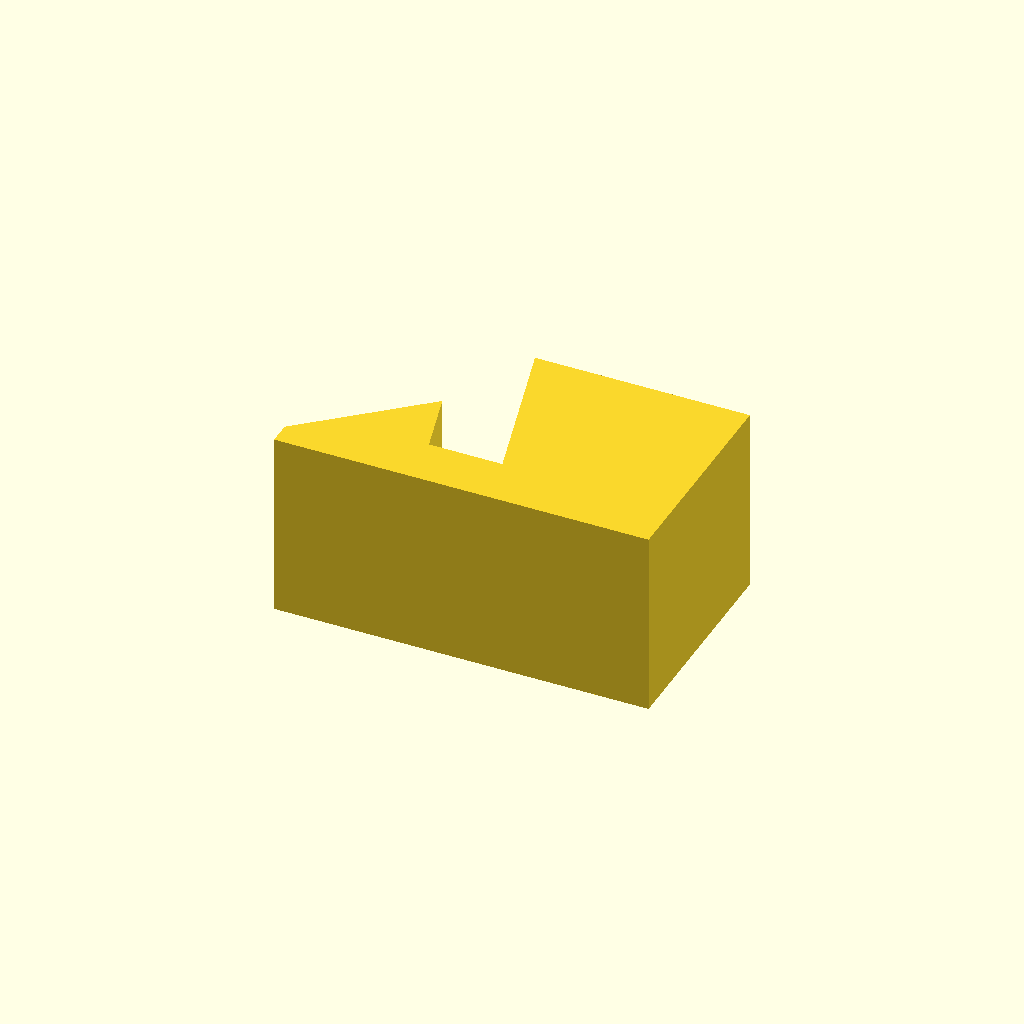
Cell 1: the model at its default parameters.
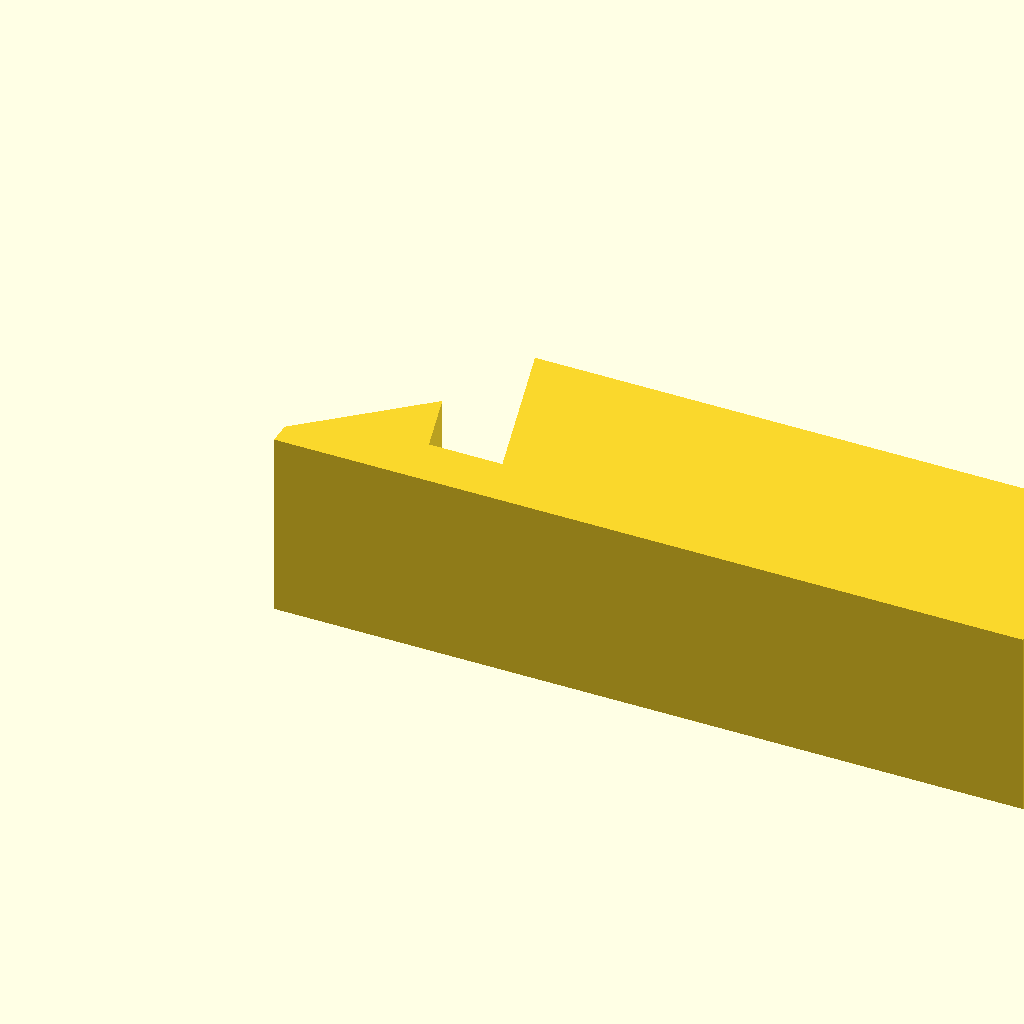
Cell 2: the same model with depth = 200.
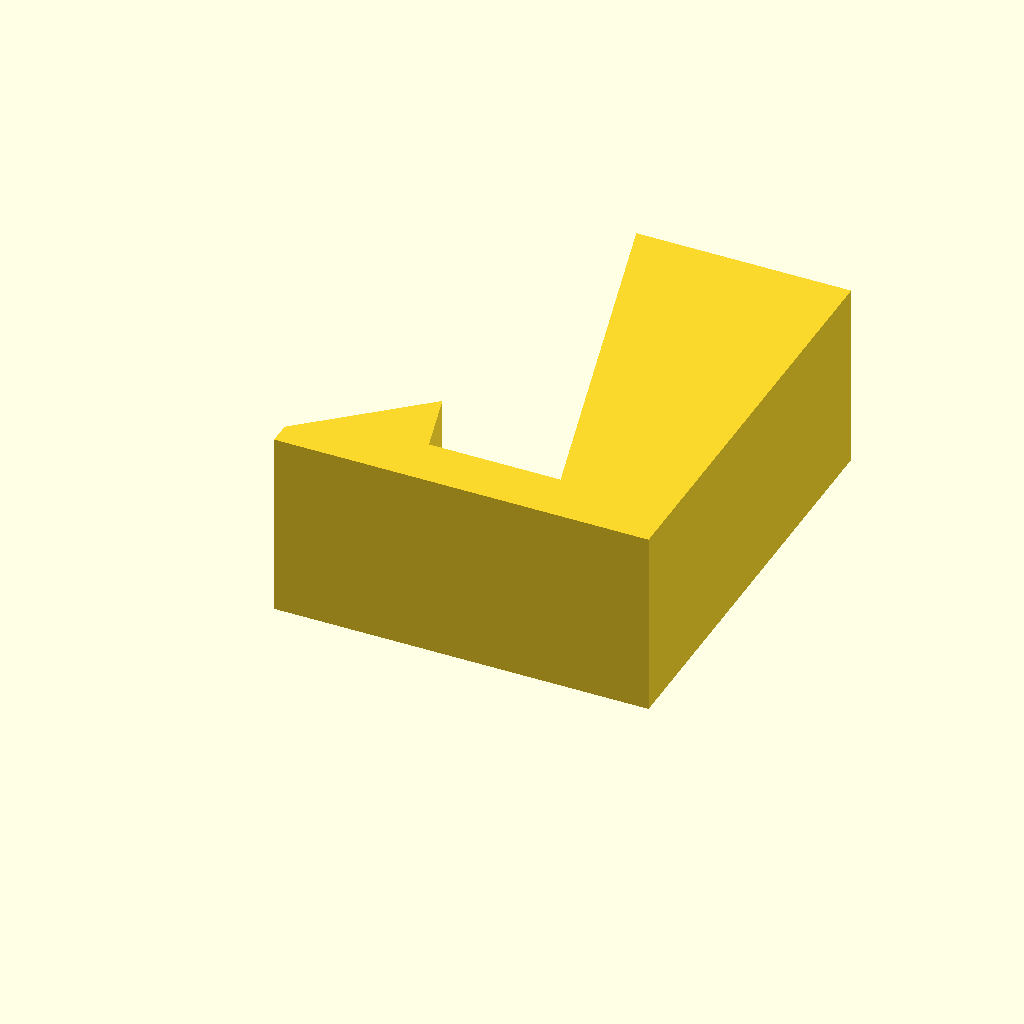
Cell 3 — height set to 116, the other parameters unchanged.
All cells are drawn from one camera (rotation 55°, 0°, 25°, orthographic, colour scheme Cornfield), so only the parameter changes between them.
Source of the model, superseded/stand.scad:
// Bench stand for a 10.1" Raspberry Pi DSI touch panel.
// Two identical feet. Print 2. No supports - it lies flat on its side.
//
// MEASURE edge_t WITH CALIPERS FIRST. Everything else can stay as-is.

edge_t     = 11.0;  // thickness of the display assembly at its bottom edge
clearance  =  1.2;  // slop so it drops in rather than needing a push

lean       = 15;    // degrees back from vertical
depth      = 100;   // front-to-back footprint
height     =  58;   // height at the back
width      =  50;   // width of each foot
slot_floor =  14;   // slot floor height above the bench
front_x    =  30;   // where the slot's front wall meets the lip
lip_h      =  32;   // front lip height - deliberately below `height`
toe_h      =   6;   // thickness at the very front edge

slot_w   = edge_t + clearance;
rise     = height - slot_floor;
lip_rise = lip_h  - slot_floor;
dx       = rise     * tan(lean);
lip_dx   = lip_rise * tan(lean);
horiz    = slot_w / cos(lean);

fx_top = front_x;
fx_bot = fx_top + lip_dx;
bx_top = fx_top + horiz;
bx_bot = bx_top + dx;

assert(bx_bot < depth - 6, "slot runs out the back - raise depth or drop front_x");
assert(fx_top > 6,         "slot too close to the front edge");

module foot() {
    linear_extrude(height = width)
        polygon([[0, 0], [depth, 0], [depth, height],
                 [bx_top, height], [bx_bot, slot_floor],
                 [fx_bot, slot_floor], [fx_top, lip_h],
                 [0, toe_h]]);
}

foot();
// Both feet are identical - the profile is uniform across the width, so there
// is no left or right hand to it. Mirroring would only flip it front-to-back.
Customizer parameters (derived from the source; name, type, default, range or options):
edge_t: number, default 11
clearance: number, default 1.2
lean: number, default 15
depth: number, default 100
height: number, default 58
width: number, default 50
slot_floor: number, default 14
front_x: number, default 30
lip_h: number, default 32
toe_h: number, default 6
